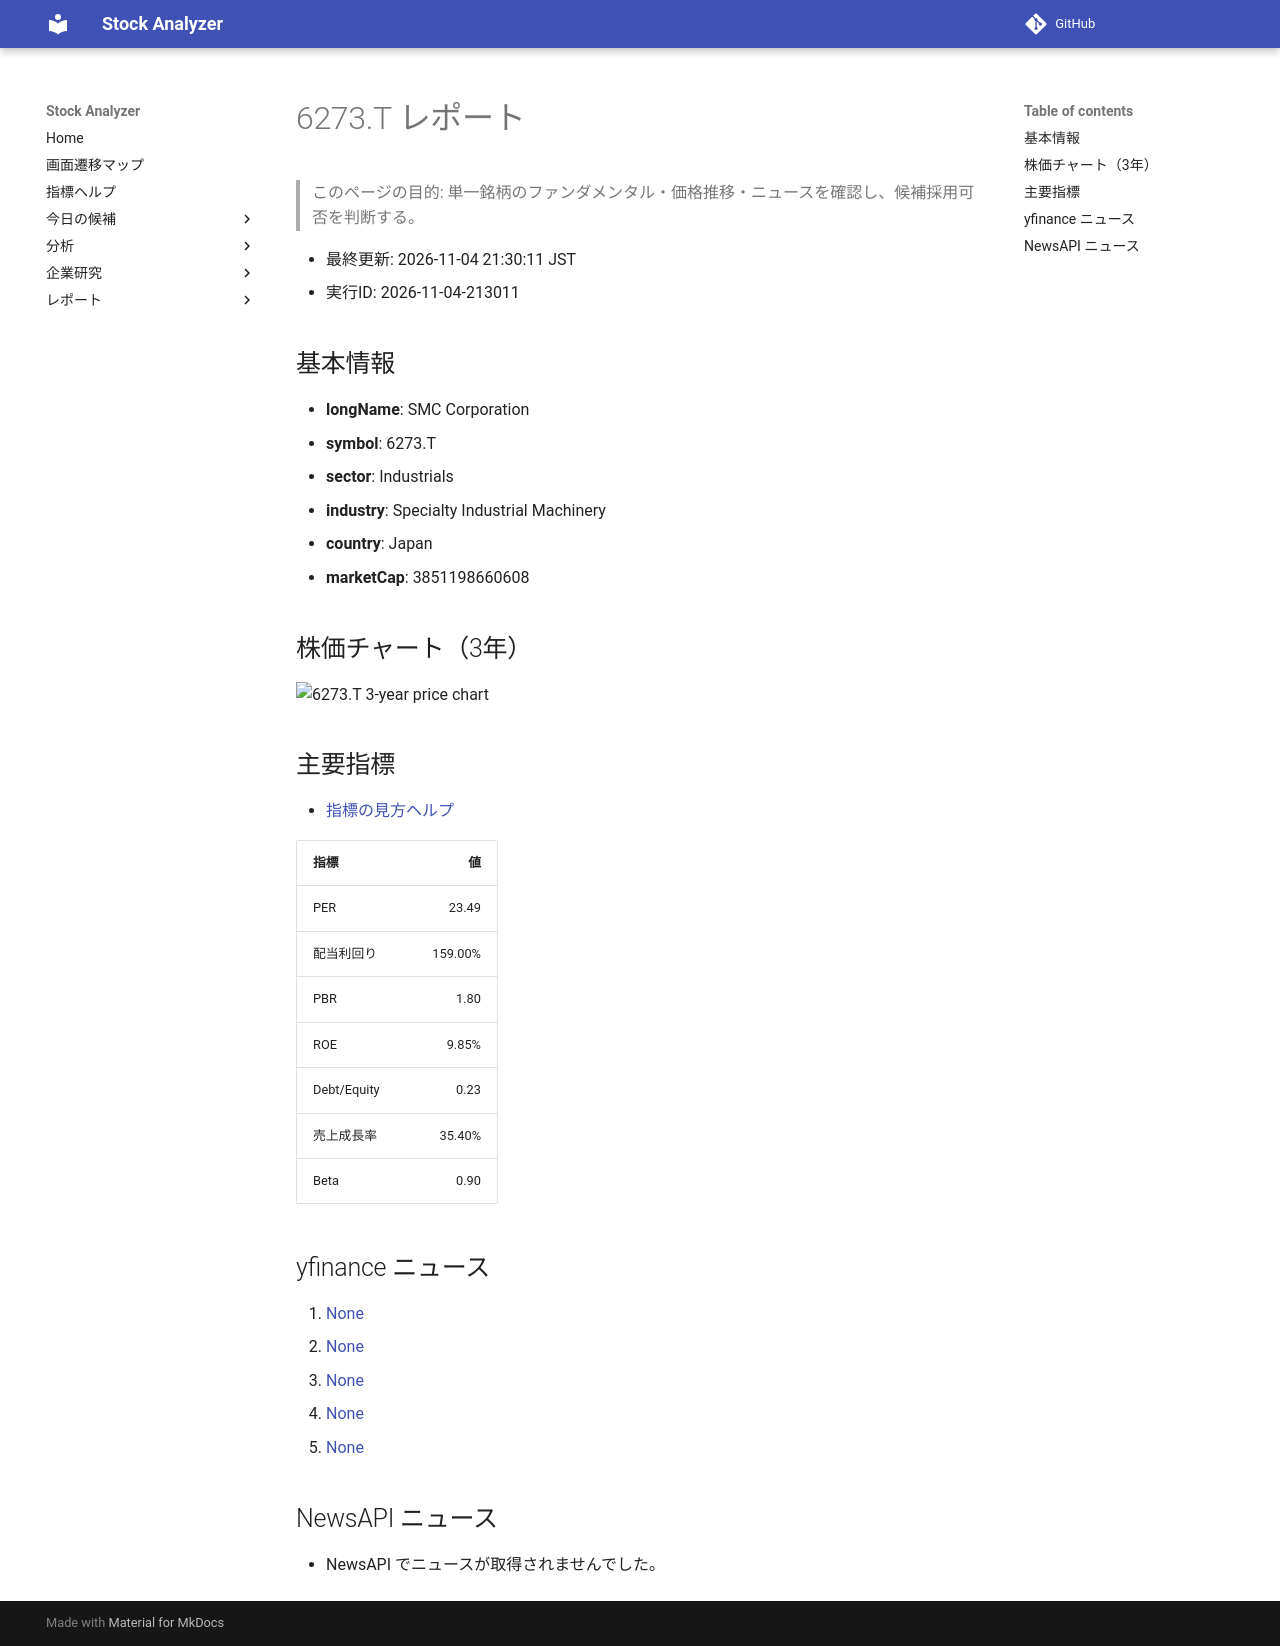

repository: Yumi-note/Making-APP · page: reports/2026-11-04/213011/6273_T/index.html · generator: mkdocs

# 6273.T レポート

> このページの目的: 単一銘柄のファンダメンタル・価格推移・ニュースを確認し、候補採用可否を判断する。

- 最終更新: 2026-11-04 21:30:11 JST
- 実行ID: 2026-11-04-213011

## 基本情報

- **longName**: SMC Corporation
- **symbol**: 6273.T
- **sector**: Industrials
- **industry**: Specialty Industrial Machinery
- **country**: Japan
- **marketCap**: 3851198660608

## 株価チャート（3年）

![6273.T 3-year price chart](6273_T_3y.png)

## 主要指標

- [指標の見方ヘルプ](../../../../indicators.md)

| 指標 | 値 |
|---|---:|
| PER | 23.49 |
| 配当利回り | 159.00% |
| PBR | 1.80 |
| ROE | 9.85% |
| Debt/Equity | 0.23 |
| 売上成長率 | 35.40% |
| Beta | 0.90 |

## yfinance ニュース

1. [None](None)
2. [None](None)
3. [None](None)
4. [None](None)
5. [None](None)

## NewsAPI ニュース

- NewsAPI でニュースが取得されませんでした。
